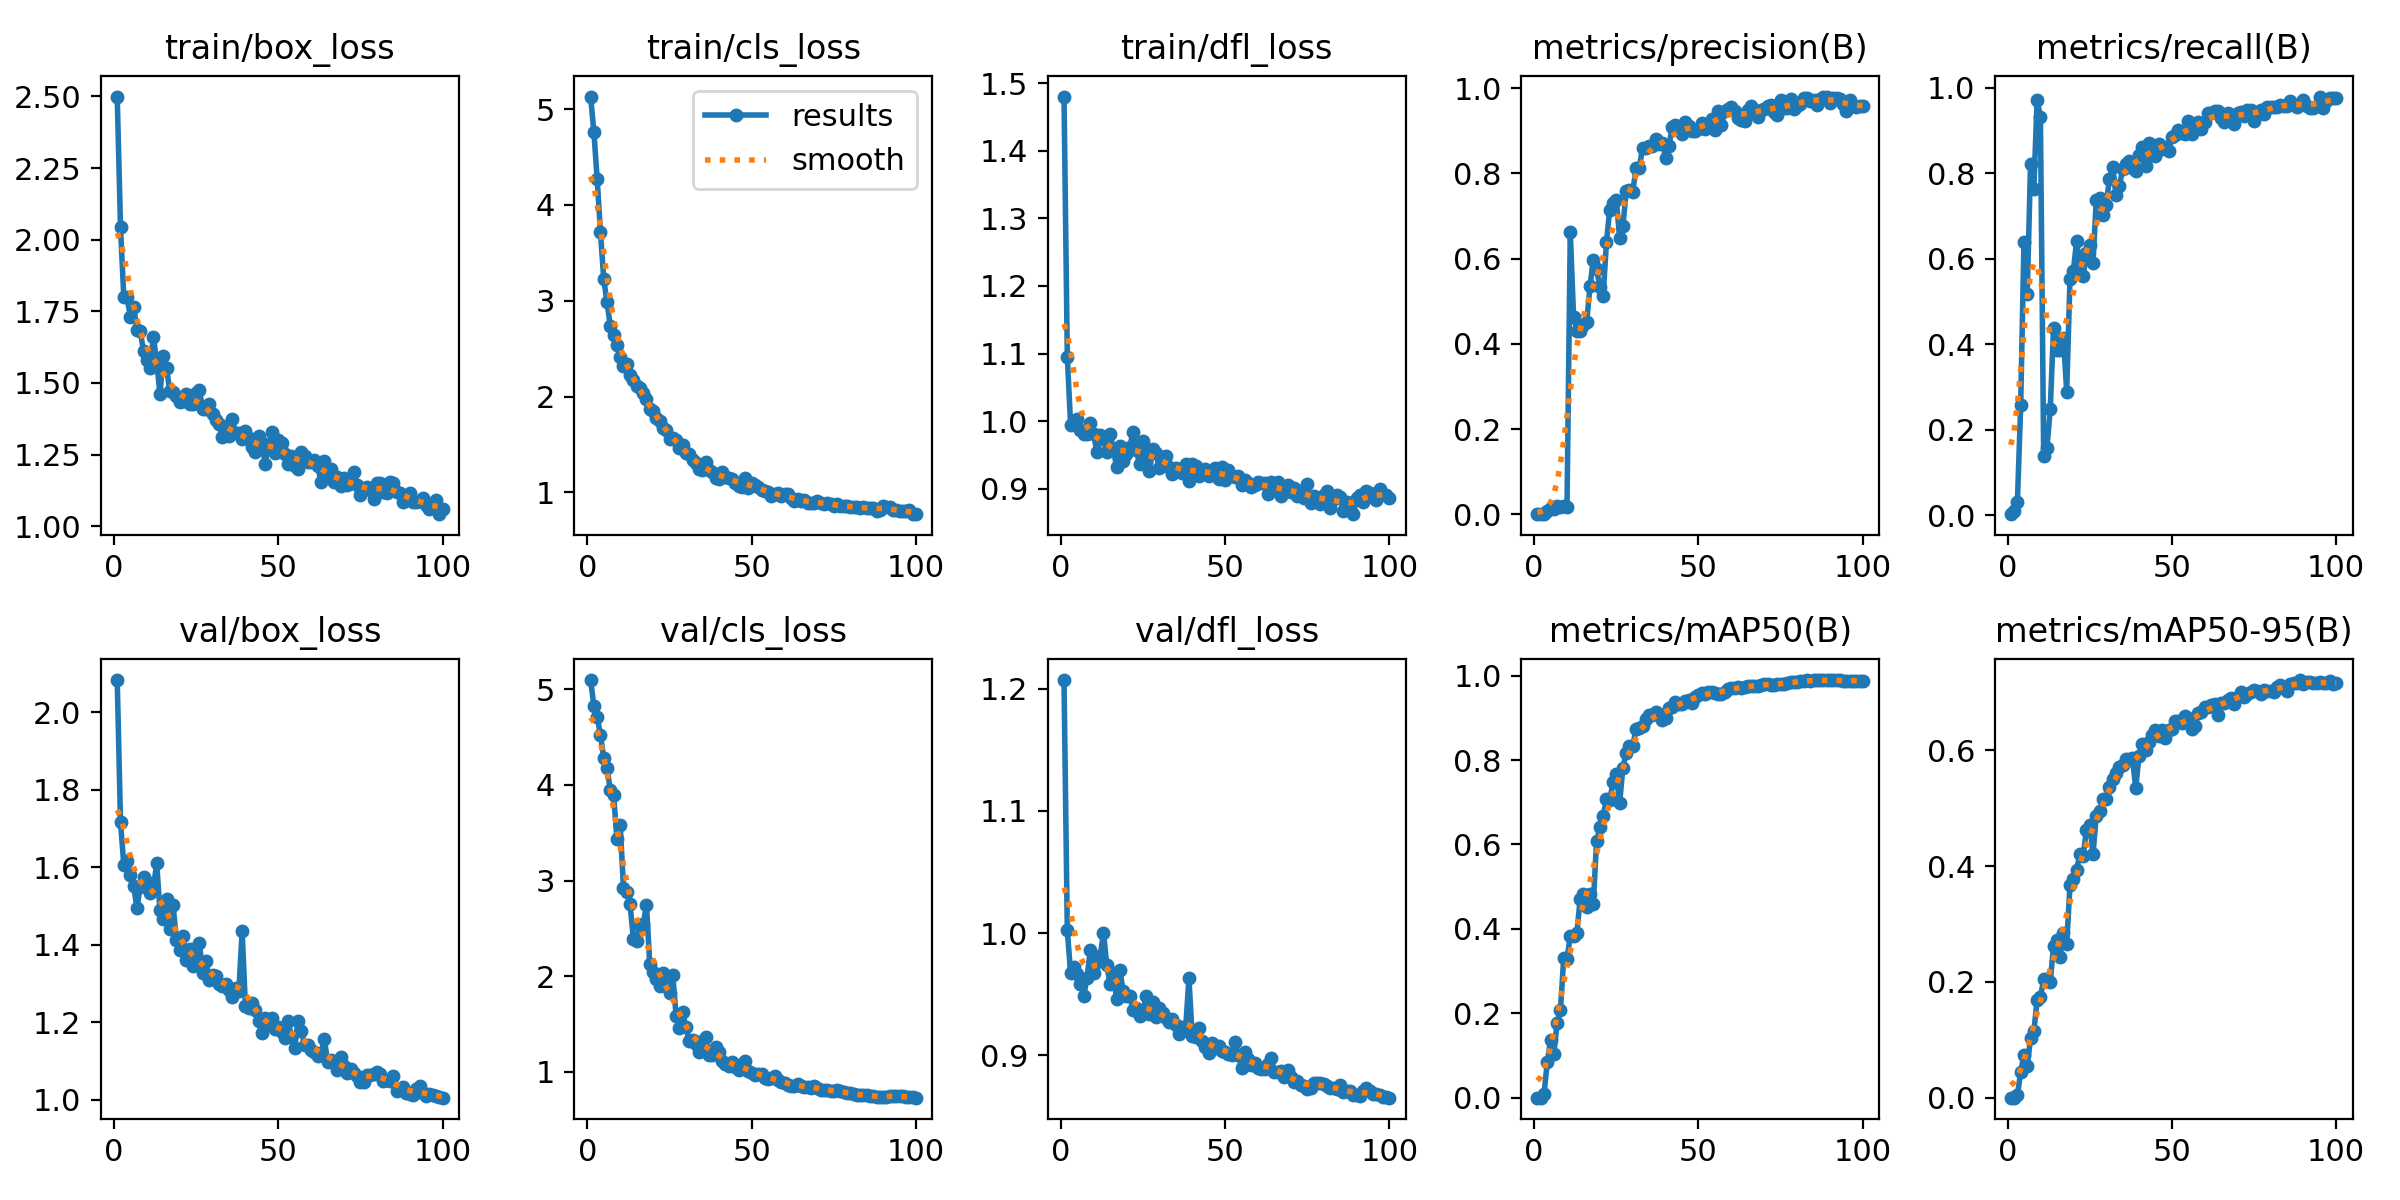

The file beside this chart, header and first rows:
epoch, time, train/box_loss, train/cls_loss, train/dfl_loss, metrics/precision(B), metrics/recall(B), metrics/mAP50(B), metrics/mAP50-95(B), val/box_loss, val/cls_loss, val/dfl_loss, lr/pg0, lr/pg1, lr/pg2
1, 46.6, 2.499, 5.13, 1.48, 7e-05, 0.00294, 4e-05, 1e-05, 2.083, 5.096, 1.207, 4.998e-05, 4.998e-05, 4.998e-05
2, 90.16, 2.043, 4.758, 1.095, 0.0002, 0.01013, 0.00043, 0.00013, 1.717, 4.824, 1.002, 0.000106, 0.000106, 0.000106
3, 133.1, 1.8, 4.266, 0.9949, 0.00067, 0.03044, 0.00824, 0.0044, 1.607, 4.711, 0.9675, 0.000161, 0.000161, 0.000161
4, 175.6, 1.798, 3.712, 0.996, 0.00655, 0.2574, 0.08433, 0.04405, 1.615, 4.522, 0.9723, 0.0002148, 0.0002148, 0.0002148
5, 218.2, 1.732, 3.225, 1.003, 0.01484, 0.6392, 0.1364, 0.07438, 1.58, 4.277, 0.9663, 0.0002674, 0.0002674, 0.0002674
6, 261.7, 1.767, 2.984, 0.9878, 0.01259, 0.5179, 0.1039, 0.05448, 1.551, 4.18, 0.9581, 0.000319, 0.000319, 0.000319
7, 303.5, 1.685, 2.732, 0.9806, 0.0182, 0.8221, 0.1776, 0.1026, 1.495, 3.944, 0.9487, 0.0003694, 0.0003694, 0.0003694
8, 344.5, 1.683, 2.641, 0.9814, 0.01606, 0.7628, 0.2069, 0.1148, 1.55, 3.896, 0.9636, 0.0004186, 0.0004186, 0.0004186
9, 385.2, 1.61, 2.54, 0.9976, 0.01817, 0.9728, 0.3302, 0.168, 1.576, 3.434, 0.9863, 0.0004668, 0.0004668, 0.0004668
10, 425.9, 1.582, 2.413, 0.9814, 0.01767, 0.9315, 0.3278, 0.1735, 1.562, 3.581, 0.9673, 0.0005138, 0.0005138, 0.0005138
11, 466.8, 1.554, 2.316, 0.9544, 0.6619, 0.1394, 0.3836, 0.2045, 1.533, 2.917, 0.9765, 0.0005597, 0.0005597, 0.0005597
12, 506.8, 1.661, 2.337, 0.9798, 0.4635, 0.1583, 0.3832, 0.2052, 1.545, 2.879, 0.9809, 0.0006044, 0.0006044, 0.0006044
13, 546.9, 1.576, 2.229, 0.9742, 0.4297, 0.2496, 0.3908, 0.2003, 1.61, 2.751, 1, 0.0006292, 0.0006292, 0.0006292
14, 587.3, 1.461, 2.17, 0.9538, 0.429, 0.4386, 0.4701, 0.2617, 1.489, 2.393, 0.9742, 0.0006221, 0.0006221, 0.0006221
15, 627.8, 1.593, 2.106, 0.9813, 0.4448, 0.3863, 0.4824, 0.2726, 1.467, 2.373, 0.9584, 0.000615, 0.000615, 0.000615
16, 668.2, 1.551, 2.086, 0.9596, 0.4524, 0.3862, 0.4528, 0.243, 1.519, 2.538, 0.9671, 0.000608, 0.000608, 0.000608
17, 707.8, 1.473, 2.04, 0.932, 0.5347, 0.4156, 0.4824, 0.2847, 1.441, 2.547, 0.9462, 0.0006009, 0.0006009, 0.0006009
18, 747.7, 1.469, 1.973, 0.9637, 0.598, 0.2898, 0.4595, 0.2647, 1.503, 2.74, 0.9696, 0.0005938, 0.0005938, 0.0005938
19, 787.6, 1.455, 1.869, 0.9413, 0.5745, 0.5529, 0.6084, 0.367, 1.412, 2.123, 0.9524, 0.0005868, 0.0005868, 0.0005868
20, 827.6, 1.434, 1.845, 0.9518, 0.5344, 0.5707, 0.6405, 0.3782, 1.385, 2.039, 0.9485, 0.0005797, 0.0005797, 0.0005797
21, 867.8, 1.438, 1.779, 0.9618, 0.5122, 0.6409, 0.6668, 0.3934, 1.424, 1.967, 0.9483, 0.0005726, 0.0005726, 0.0005726
22, 907.7, 1.463, 1.749, 0.9843, 0.6387, 0.5879, 0.7065, 0.42, 1.361, 1.893, 0.937, 0.0005656, 0.0005656, 0.0005656
23, 947.5, 1.428, 1.675, 0.9568, 0.7146, 0.5607, 0.7042, 0.417, 1.389, 2.034, 0.9385, 0.0005585, 0.0005585, 0.0005585
24, 987.5, 1.426, 1.649, 0.9368, 0.7307, 0.6136, 0.747, 0.4627, 1.345, 1.895, 0.9325, 0.0005514, 0.0005514, 0.0005514
25, 1027, 1.463, 1.556, 0.9701, 0.7378, 0.6337, 0.7663, 0.4713, 1.358, 1.821, 0.9363, 0.0005444, 0.0005444, 0.0005444
26, 1066, 1.475, 1.572, 0.9531, 0.6495, 0.59, 0.6973, 0.4205, 1.405, 2.01, 0.9484, 0.0005373, 0.0005373, 0.0005373
27, 1106, 1.411, 1.547, 0.926, 0.676, 0.7379, 0.7817, 0.487, 1.327, 1.586, 0.9342, 0.0005302, 0.0005302, 0.0005302
28, 1146, 1.41, 1.465, 0.9593, 0.7582, 0.7418, 0.8159, 0.4943, 1.358, 1.458, 0.9436, 0.0005231, 0.0005231, 0.0005231
29, 1187, 1.425, 1.498, 0.9533, 0.7609, 0.7036, 0.832, 0.5154, 1.31, 1.621, 0.9316, 0.0005161, 0.0005161, 0.0005161
30, 1227, 1.391, 1.417, 0.9303, 0.7569, 0.7252, 0.8323, 0.5162, 1.323, 1.465, 0.9388, 0.000509, 0.000509, 0.000509
31, 1267, 1.373, 1.401, 0.9468, 0.812, 0.7874, 0.8742, 0.5368, 1.319, 1.325, 0.9347, 0.0005019, 0.0005019, 0.0005019
32, 1307, 1.355, 1.336, 0.9487, 0.8136, 0.8158, 0.8748, 0.5504, 1.298, 1.331, 0.9306, 0.0004949, 0.0004949, 0.0004949
33, 1347, 1.312, 1.303, 0.9329, 0.8602, 0.7501, 0.8794, 0.5614, 1.295, 1.291, 0.9273, 0.0004878, 0.0004878, 0.0004878
34, 1387, 1.352, 1.244, 0.922, 0.8599, 0.7702, 0.8978, 0.5716, 1.299, 1.21, 0.93, 0.0004807, 0.0004807, 0.0004807
35, 1427, 1.315, 1.234, 0.9312, 0.8638, 0.8092, 0.9065, 0.5753, 1.284, 1.323, 0.9246, 0.0004737, 0.0004737, 0.0004737
36, 1467, 1.375, 1.323, 0.9285, 0.8648, 0.8224, 0.9067, 0.5846, 1.266, 1.367, 0.9175, 0.0004666, 0.0004666, 0.0004666
37, 1507, 1.324, 1.229, 0.9242, 0.881, 0.8298, 0.914, 0.5837, 1.289, 1.171, 0.9235, 0.0004595, 0.0004595, 0.0004595
38, 1547, 1.327, 1.217, 0.9374, 0.87, 0.8131, 0.9086, 0.5864, 1.281, 1.18, 0.9217, 0.0004525, 0.0004525, 0.0004525
39, 1587, 1.303, 1.151, 0.9117, 0.8723, 0.8053, 0.8941, 0.5347, 1.435, 1.264, 0.963, 0.0004454, 0.0004454, 0.0004454
40, 1626, 1.333, 1.142, 0.9372, 0.8372, 0.8441, 0.8999, 0.5906, 1.242, 1.21, 0.9155, 0.0004383, 0.0004383, 0.0004383
41, 1666, 1.308, 1.209, 0.9334, 0.8644, 0.8617, 0.9233, 0.6104, 1.237, 1.117, 0.9149, 0.0004313, 0.0004313, 0.0004313
42, 1706, 1.276, 1.164, 0.9195, 0.9096, 0.8182, 0.9263, 0.6013, 1.25, 1.08, 0.9221, 0.0004242, 0.0004242, 0.0004242
43, 1746, 1.258, 1.149, 0.9257, 0.9144, 0.8709, 0.9383, 0.6149, 1.232, 1.055, 0.9118, 0.0004171, 0.0004171, 0.0004171
44, 1786, 1.316, 1.145, 0.9289, 0.908, 0.8461, 0.9336, 0.6263, 1.203, 1.099, 0.9069, 0.0004101, 0.0004101, 0.0004101
45, 1826, 1.29, 1.098, 0.9183, 0.8938, 0.8419, 0.9324, 0.6356, 1.171, 1.051, 0.9023, 0.000403, 0.000403, 0.000403
46, 1866, 1.219, 1.064, 0.9216, 0.9211, 0.87, 0.9403, 0.6253, 1.211, 1.016, 0.9102, 0.0003959, 0.0003959, 0.0003959
47, 1907, 1.282, 1.06, 0.9307, 0.9124, 0.8571, 0.9428, 0.6359, 1.196, 1.078, 0.9057, 0.0003888, 0.0003888, 0.0003888
48, 1948, 1.33, 1.15, 0.9151, 0.9005, 0.8619, 0.9354, 0.6212, 1.212, 1.112, 0.9079, 0.0003818, 0.0003818, 0.0003818
49, 1989, 1.254, 1.05, 0.9324, 0.8996, 0.8529, 0.9498, 0.6351, 1.183, 1.012, 0.9034, 0.0003747, 0.0003747, 0.0003747
50, 2029, 1.3, 1.096, 0.9132, 0.9047, 0.8864, 0.9531, 0.6374, 1.188, 0.9891, 0.9028, 0.0003676, 0.0003676, 0.0003676
51, 2070, 1.292, 1.078, 0.9273, 0.9186, 0.8902, 0.9577, 0.6511, 1.174, 0.9636, 0.901, 0.0003606, 0.0003606, 0.0003606
52, 2111, 1.252, 1.059, 0.9194, 0.9033, 0.9025, 0.9562, 0.6514, 1.16, 0.9725, 0.9001, 0.0003535, 0.0003535, 0.0003535
53, 2151, 1.217, 1.021, 0.9177, 0.9112, 0.8936, 0.9602, 0.6473, 1.204, 0.9725, 0.9111, 0.0003464, 0.0003464, 0.0003464
54, 2191, 1.246, 1.02, 0.9186, 0.9284, 0.8925, 0.9607, 0.6584, 1.163, 0.9383, 0.9003, 0.0003394, 0.0003394, 0.0003394
55, 2232, 1.211, 1.01, 0.9063, 0.9028, 0.9216, 0.9592, 0.6555, 1.134, 0.9221, 0.8896, 0.0003323, 0.0003323, 0.0003323
56, 2272, 1.201, 0.9647, 0.9127, 0.9477, 0.892, 0.9572, 0.6374, 1.204, 0.9395, 0.9031, 0.0003252, 0.0003252, 0.0003252
57, 2312, 1.261, 0.979, 0.9082, 0.9133, 0.9049, 0.9553, 0.6424, 1.179, 0.9548, 0.8975, 0.0003182, 0.0003182, 0.0003182
58, 2352, 1.246, 0.9965, 0.9025, 0.9455, 0.9194, 0.9608, 0.6649, 1.142, 0.9157, 0.8918, 0.0003111, 0.0003111, 0.0003111
59, 2391, 1.225, 0.9583, 0.9054, 0.9522, 0.9037, 0.9678, 0.6662, 1.142, 0.8969, 0.8935, 0.000304, 0.000304, 0.000304
60, 2432, 1.223, 0.9888, 0.9103, 0.9566, 0.9211, 0.9708, 0.6741, 1.129, 0.8846, 0.8895, 0.000297, 0.000297, 0.000297
... 40 more rows
